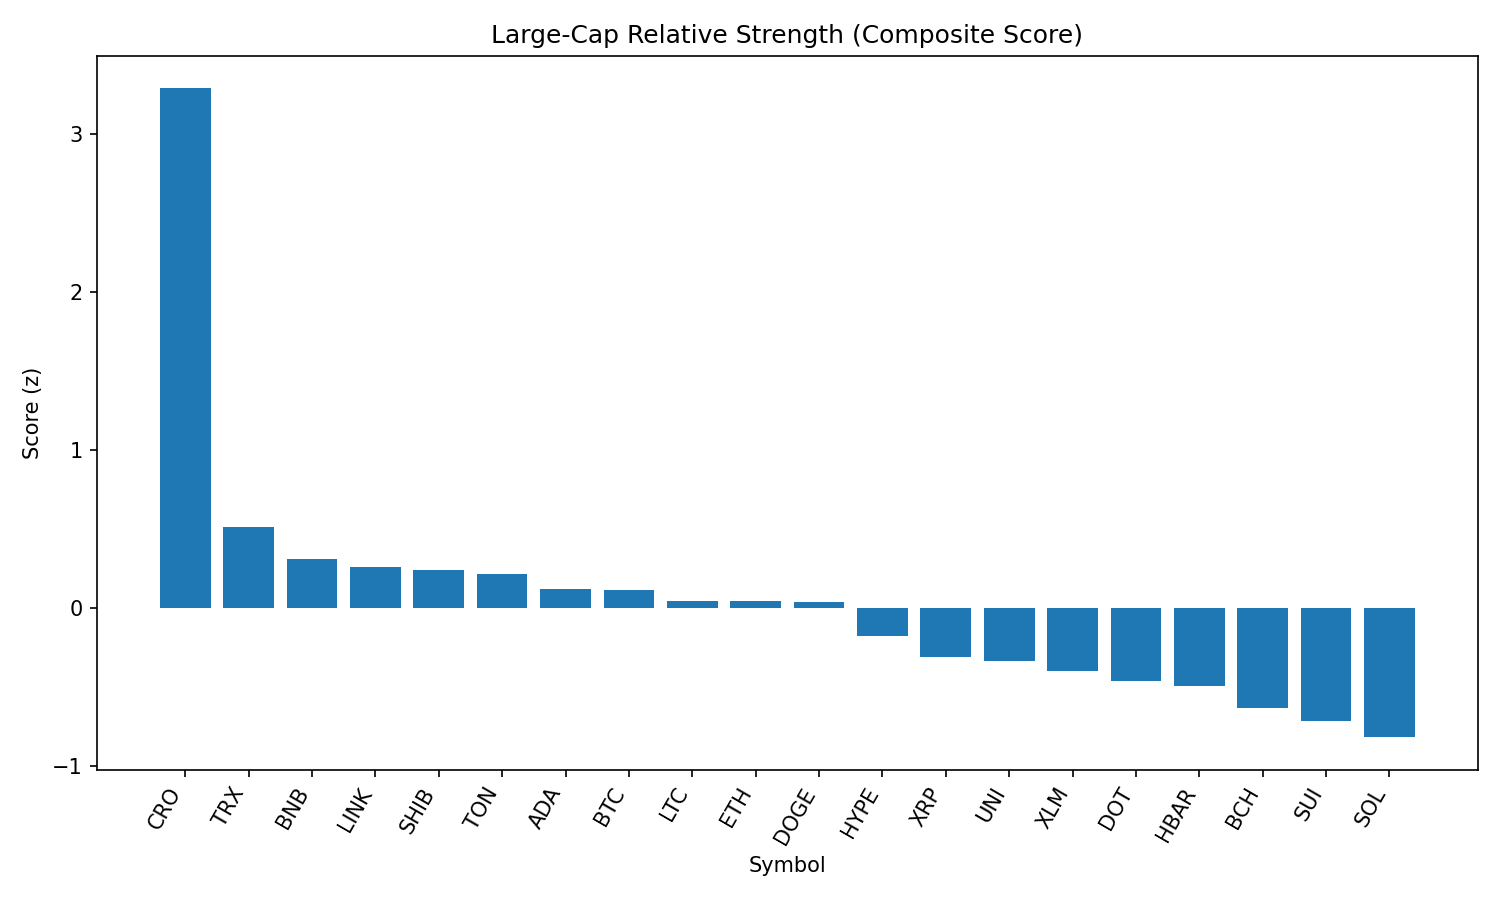

The data file committed next to this chart (first rows):
rank, name, symbol, price, pct_1h, pct_24h, pct_7d, pct_1h_vs_btc, pct_24h_vs_btc, pct_7d_vs_btc, market_cap_rank, market_cap, volume_usd, score
1, Cronos, CRO, 0.3008, 4.702, -0.9564, 99.14, 4.605, 1.79, 105.2, 22, 10244650470, 678862608, 3.287
2, TRON, TRX, 0.3393, 0.1387, -1.352, -6.454, 0.04177, 1.395, -0.3864, 10, 32127678755, 1124400215, 0.5114
3, BNB, BNB, 858.2, -0.2891, -1.591, -2.683, -0.386, 1.155, 3.385, 5, 119508664216, 1475320978, 0.3068
4, Chainlink, LINK, 23.36, 1.27, -3.383, -10.39, 1.173, -0.6366, -4.321, 13, 15822036306, 1754444129, 0.2601
5, Shiba Inu, SHIB, 1.234e-05, -0.0396, -2.027, -5.262, -0.1365, 0.7198, 0.8058, 30, 7268818990, 303255985, 0.2381
6, Toncoin, TON, 3.09, 0.07746, -2.157, -8.008, -0.01945, 0.5893, -1.94, 29, 7931407888, 44326190, 0.2164
7, Cardano, ADA, 0.8321, -0.04406, -2.35, -7.663, -0.141, 0.3969, -1.595, 11, 30383081664, 1788949738, 0.1153
8, Bitcoin, BTC, 108498, 0.09691, -2.747, -6.068, 0.0, 0.0, 0.0, 1, 2160380662404, 55093659989, 0.1094
9, Litecoin, LTC, 110.4, -0.05158, -2.542, -8.474, -0.1485, 0.2048, -2.407, 27, 8417448316, 577080931, 0.04209
10, Ethereum, ETH, 4358, 0.02445, -2.832, -7.178, -0.07247, -0.08525, -1.111, 2, 525944950366, 37915354894, 0.04096
11, Dogecoin, DOGE, 0.217, -0.2538, -2.407, -6.075, -0.3507, 0.3398, -0.007198, 9, 32678068647, 2524715755, 0.03298
12, Hyperliquid, HYPE, 44.42, -0.1634, -3.342, 0.409, -0.2603, -0.5952, 6.477, 17, 12029483803, 371520719, -0.1774
13, XRP, XRP, 2.81, 0.0254, -3.858, -5.963, -0.07151, -1.111, 0.105, 4, 167406405642, 7234380821, -0.3134
14, Uniswap, UNI, 9.63, -0.1314, -3.516, -13.14, -0.2284, -0.7693, -7.076, 35, 5779418215, 354816320, -0.3393
15, Stellar, XLM, 0.3594, 0.09108, -3.994, -12.38, -0.00583, -1.247, -6.315, 20, 11272618829, 359384690, -0.4003
16, Polkadot, DOT, 3.8, -0.4211, -3.762, -6.127, -0.518, -1.015, -0.05945, 34, 5781591055, 418214516, -0.4657
17, Hedera, HBAR, 0.2263, -0.02933, -4.258, -8.492, -0.1262, -1.511, -2.425, 24, 9598796274, 376403960, -0.4958
18, Bitcoin Cash, BCH, 531.3, -0.3189, -4.317, -10.04, -0.4158, -1.57, -3.976, 21, 10578792956, 349444001, -0.6378
19, Sui, SUI, 3.3, -0.3025, -4.617, -9.248, -0.3994, -1.87, -3.181, 19, 11598543839, 1530957443, -0.7181
20, Solana, SOL, 205.5, -0.1281, -5.564, 3.732, -0.225, -2.817, 9.8, 6, 111135790624, 12493666270, -0.82
21, Avalanche, AVAX, 23.58, 0.1368, -5.666, -5.349, 0.0399, -2.919, 0.7183, 23, 9954521200, 751258858, -0.8527
